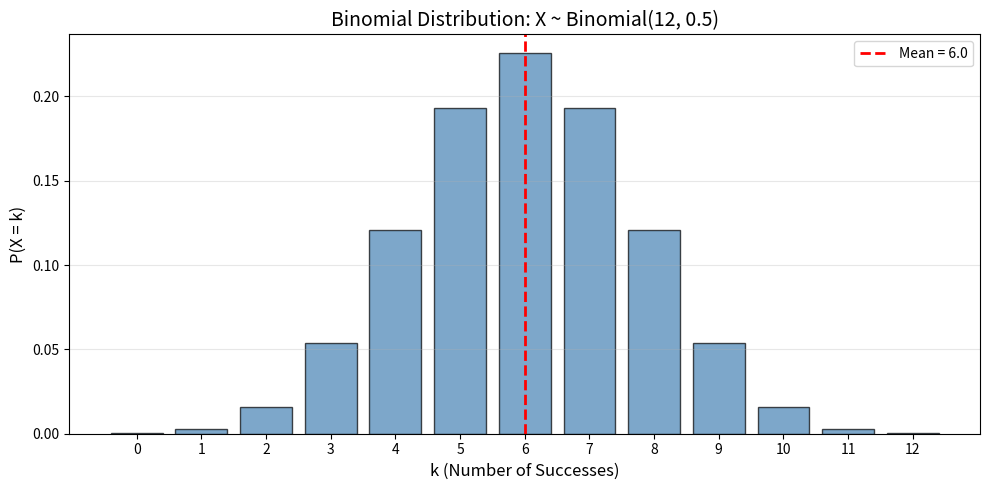
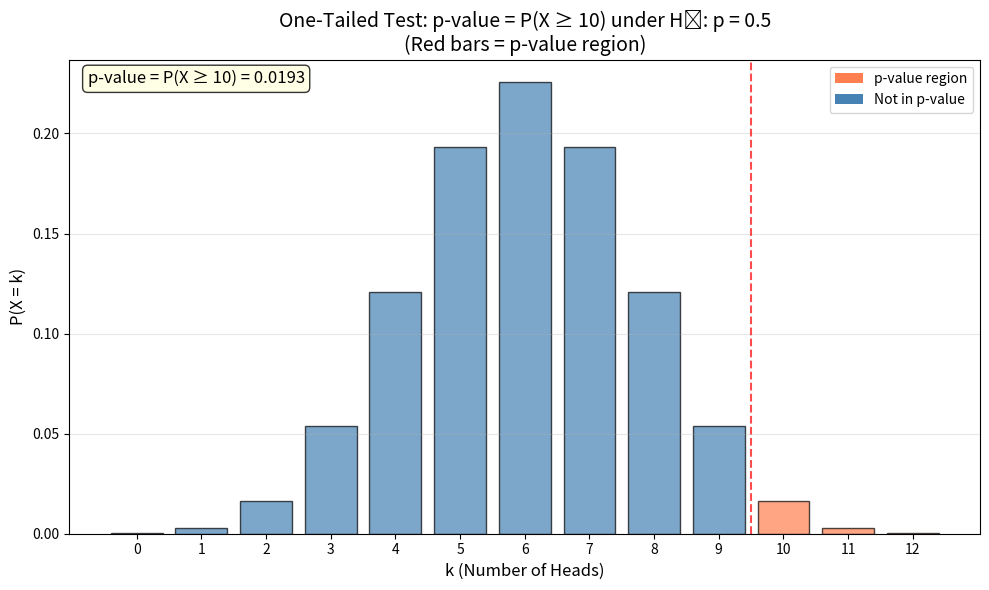
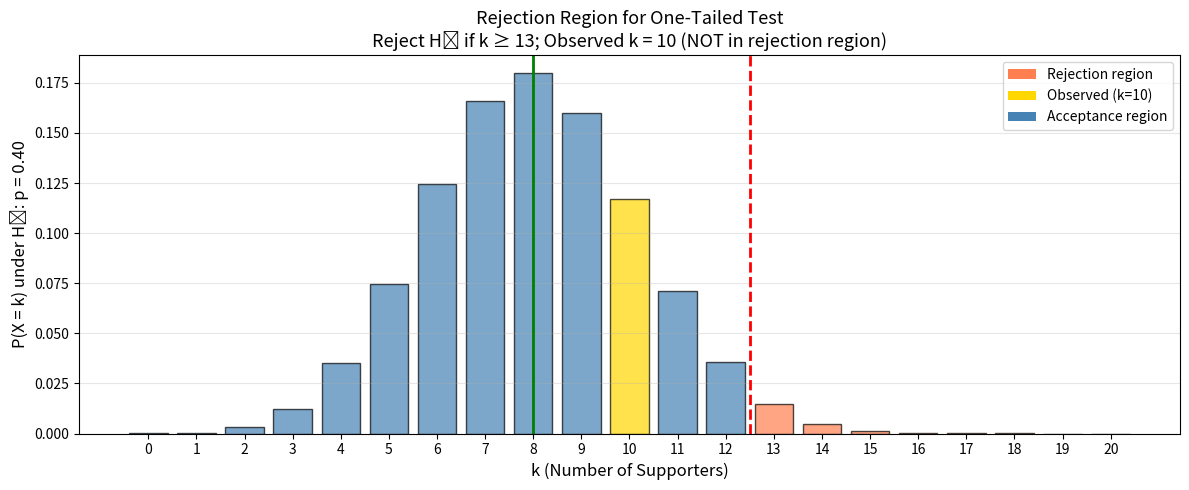
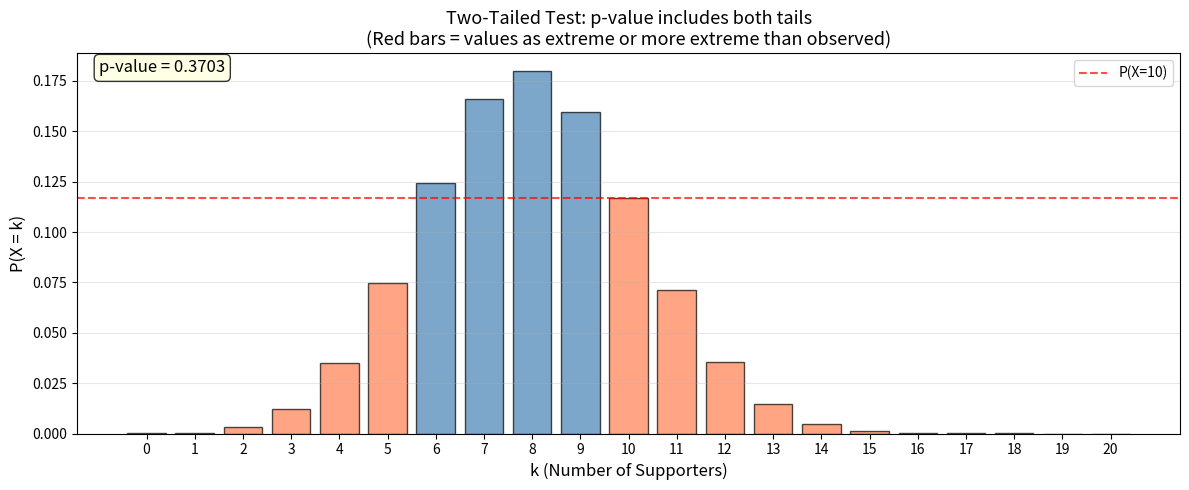
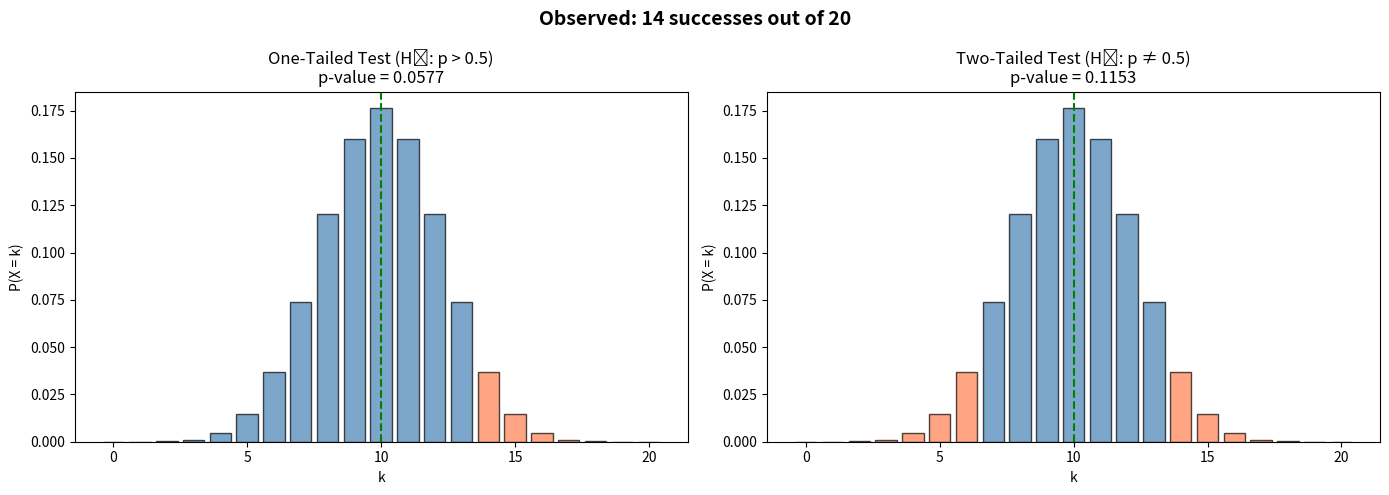
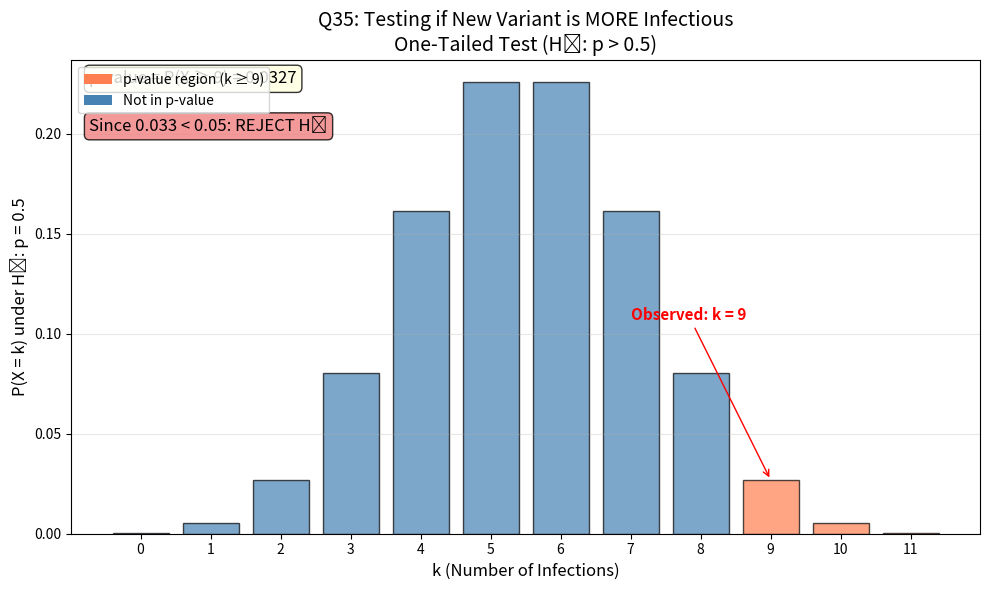

Reproduce these figures in Python, in order.
# === SETUP: Run this cell first ===
%matplotlib inline
import numpy as np
import matplotlib.pyplot as plt
import pandas as pd
from scipy.stats import binom, binomtest

# Display settings
pd.set_option('display.max_rows', None)
np.set_printoptions(precision=5)

print("✓ All packages loaded successfully!")
print("\nThis week: Hypothesis Testing — Making Decisions Under Uncertainty")

# Example: Expected Value Calculation (Q33 Style)
# Given probability distribution:
# X:    0    3    4    6
# P(X): 0.2  0.4  0.3  0.1

x_values = np.array([0, 3, 4, 6])
probabilities = np.array([0.2, 0.4, 0.3, 0.1])

# Verify probabilities sum to 1
print(f"Sum of probabilities: {probabilities.sum()} (should be 1.0)")

# Calculate E[X]
expected_value = np.sum(x_values * probabilities)

print(f"\nE[X] = {x_values[0]}×{probabilities[0]} + {x_values[1]}×{probabilities[1]} + {x_values[2]}×{probabilities[2]} + {x_values[3]}×{probabilities[3]}")
print(f"E[X] = {x_values[0]*probabilities[0]} + {x_values[1]*probabilities[1]} + {x_values[2]*probabilities[2]} + {x_values[3]*probabilities[3]}")
print(f"E[X] = {expected_value}")

# Binomial distribution example: 12 coin tosses
n = 12
p = 0.5

k_values = np.arange(0, n + 1)
probabilities = binom.pmf(k_values, n, p)

# Create a table
df = pd.DataFrame({
    'k (successes)': k_values,
    'P(X = k)': np.round(probabilities, 5)
})
print(f"Binomial Distribution: X ~ Binomial({n}, {p})")
print(df.to_string(index=False))

# Mean and Variance
print(f"\nE[X] = np = {n}×{p} = {n*p}")
print(f"Var(X) = np(1-p) = {n}×{p}×{1-p} = {n*p*(1-p)}")

# Visualize the binomial distribution
plt.figure(figsize=(10, 5))
plt.bar(k_values, probabilities, color='steelblue', edgecolor='black', alpha=0.7)
plt.axvline(x=n*p, color='red', linestyle='--', linewidth=2, label=f'Mean = {n*p}')
plt.xlabel('k (Number of Successes)', fontsize=12)
plt.ylabel('P(X = k)', fontsize=12)
plt.title(f'Binomial Distribution: X ~ Binomial({n}, {p})', fontsize=14)
plt.xticks(k_values)
plt.legend()
plt.grid(axis='y', alpha=0.3)
plt.tight_layout()
plt.show()

# Calculate p-value manually using binom.pmf
n = 12
p_null = 0.5  # Null hypothesis: fair coin
observed_k = 10

# Calculate all probabilities
k_values = np.arange(0, n + 1)
probabilities = binom.pmf(k_values, n, p_null)

# Create table
df = pd.DataFrame({'k': k_values, 'P(X=k)': np.round(probabilities, 5)})
print("Binomial probabilities under H₀: p = 0.5")
print(df.to_string(index=False))

# p-value for ONE-TAILED test (upper): P(X >= 10)
p_value_upper = sum(probabilities[k_values >= observed_k])
print(f"\nP(X ≥ {observed_k}) = {p_value_upper:.5f}")

# For TWO-TAILED test, include equally extreme values from BOTH tails
# If 10 heads is extreme (deviation of 4 from mean of 6), 
# then 2 heads is equally extreme (also deviation of 4)

p_value_lower = sum(probabilities[k_values <= 2])  # P(X <= 2)
p_value_two_tailed = p_value_upper + p_value_lower

print(f"One-tailed (upper): P(X ≥ {observed_k}) = {p_value_upper:.5f}")
print(f"One-tailed (lower): P(X ≤ 2) = {p_value_lower:.5f}")
print(f"Two-tailed: {p_value_upper:.5f} + {p_value_lower:.5f} = {p_value_two_tailed:.5f}")

# Using binomtest
n = 12
observed_k = 10
p_null = 0.5

print("Using scipy.stats.binomtest()")
print("="*50)

# One-tailed test (upper): Is coin biased toward heads?
result_greater = binomtest(k=observed_k, n=n, p=p_null, alternative='greater')
print(f"\nOne-tailed test (Hₐ: p > 0.5):")
print(f"  p-value = {result_greater.pvalue:.5f}")

# Two-tailed test: Is coin biased (either direction)?
result_two_sided = binomtest(k=observed_k, n=n, p=p_null, alternative='two-sided')
print(f"\nTwo-tailed test (Hₐ: p ≠ 0.5):")
print(f"  p-value = {result_two_sided.pvalue:.5f}")

# Decision
alpha = 0.05
print(f"\nDecision at α = {alpha}:")
print(f"  One-tailed: {'REJECT H₀' if result_greater.pvalue < alpha else 'Fail to reject H₀'}")
print(f"  Two-tailed: {'REJECT H₀' if result_two_sided.pvalue < alpha else 'Fail to reject H₀'}")

# Visualize p-value for one-tailed test (upper)
n = 12
p_null = 0.5
observed_k = 10

k_values = np.arange(0, n + 1)
probabilities = binom.pmf(k_values, n, p_null)

# Color bars: red for p-value region (k >= observed)
colors = ['coral' if k >= observed_k else 'steelblue' for k in k_values]

plt.figure(figsize=(10, 6))
plt.bar(k_values, probabilities, color=colors, edgecolor='black', alpha=0.7)

# Add annotations
p_value = sum(probabilities[k_values >= observed_k])
plt.axvline(x=observed_k - 0.5, color='red', linestyle='--', alpha=0.7)

plt.text(0.02, 0.95, f'p-value = P(X ≥ {observed_k}) = {p_value:.4f}',
         transform=plt.gca().transAxes, fontsize=12,
         bbox=dict(boxstyle='round', facecolor='lightyellow', alpha=0.8))

plt.xlabel('k (Number of Heads)', fontsize=12)
plt.ylabel('P(X = k)', fontsize=12)
plt.title('One-Tailed Test: p-value = P(X ≥ 10) under H₀: p = 0.5\n(Red bars = p-value region)', fontsize=14)
plt.xticks(k_values)
plt.grid(axis='y', alpha=0.3)

# Legend
from matplotlib.patches import Patch
legend_elements = [Patch(facecolor='coral', label='p-value region'),
                   Patch(facecolor='steelblue', label='Not in p-value')]
plt.legend(handles=legend_elements, loc='upper right')

plt.tight_layout()
plt.show()

# One-tailed test: Has support INCREASED from 40%?
print("="*60)
print("ONE-TAILED TEST: Has party support INCREASED from 40%?")
print("="*60)

n = 20
observed_k = 10
p_null = 0.40

print(f"\nData: {observed_k} supporters out of {n} surveyed")
print(f"Sample proportion: p̂ = {observed_k}/{n} = {observed_k/n}")

# Step 1: Hypotheses
print(f"\n--- Step 1: Hypotheses ---")
print(f"H₀: p ≤ 0.40 (support has NOT increased)")
print(f"Hₐ: p > 0.40 (support HAS increased)")

# Step 2: Test statistic
print(f"\n--- Step 2: Test Statistic ---")
p_hat = observed_k / n
print(f"p̂ = {observed_k}/{n} = {p_hat}")

# Step 3: p-value
print(f"\n--- Step 3: Calculate p-value ---")
result = binomtest(k=observed_k, n=n, p=p_null, alternative='greater')
print(f"p-value = P(X ≥ {observed_k} | p = 0.40) = {result.pvalue:.5f}")

# Step 4: Decision
print(f"\n--- Step 4: Decision (α = 0.05) ---")
if result.pvalue < 0.05:
    print(f"Since {result.pvalue:.4f} < 0.05, REJECT H₀")
    print("Conclusion: Evidence supports that support has increased.")
else:
    print(f"Since {result.pvalue:.4f} ≥ 0.05, FAIL TO REJECT H₀")
    print("Conclusion: Insufficient evidence that support has increased.")

# Find the critical value (rejection region boundary)
n = 20
p_null = 0.40
alpha = 0.05

print(f"Finding Critical Value for One-Tailed Test (Upper)")
print(f"H₀: p ≤ {p_null} vs Hₐ: p > {p_null}")
print(f"n = {n}, α = {alpha}")
print("="*50)

print("\n  k    P(X ≥ k)    Reject H₀?")
print("-"*35)

critical_value = None
for k in range(8, 16):  # Check relevant range
    result = binomtest(k=k, n=n, p=p_null, alternative='greater')
    reject = "YES" if result.pvalue < alpha else "NO"
    marker = " ← Critical value" if result.pvalue < alpha and critical_value is None else ""
    if result.pvalue < alpha and critical_value is None:
        critical_value = k
    print(f"  {k}    {result.pvalue:.5f}     {reject}{marker}")

print(f"\nCritical value: k* = {critical_value}")
print(f"Rule: Reject H₀ if observed successes ≥ {critical_value}")
print(f"      (equivalently, if p̂ ≥ {critical_value/n})")

# Visualize rejection region
n = 20
p_null = 0.40
observed_k = 10
critical_k = 13

k_values = np.arange(0, n + 1)
probabilities = binom.pmf(k_values, n, p_null)

# Color: red for rejection region, highlight observed
colors = []
for k in k_values:
    if k >= critical_k:
        colors.append('coral')  # Rejection region
    elif k == observed_k:
        colors.append('gold')  # Observed value
    else:
        colors.append('steelblue')

plt.figure(figsize=(12, 5))
plt.bar(k_values, probabilities, color=colors, edgecolor='black', alpha=0.7)
plt.axvline(x=critical_k - 0.5, color='red', linestyle='--', linewidth=2, label=f'Critical value k* = {critical_k}')
plt.axvline(x=n*p_null, color='green', linestyle='-', linewidth=2, label=f'Expected = {n*p_null}')

plt.xlabel('k (Number of Supporters)', fontsize=12)
plt.ylabel('P(X = k) under H₀: p = 0.40', fontsize=12)
plt.title(f'Rejection Region for One-Tailed Test\nReject H₀ if k ≥ {critical_k}; Observed k = {observed_k} (NOT in rejection region)', fontsize=13)
plt.legend()
plt.xticks(k_values)
plt.grid(axis='y', alpha=0.3)

# Legend for colors
from matplotlib.patches import Patch
legend_elements = [Patch(facecolor='coral', label='Rejection region'),
                   Patch(facecolor='gold', label=f'Observed (k={observed_k})'),
                   Patch(facecolor='steelblue', label='Acceptance region')]
plt.legend(handles=legend_elements, loc='upper right')

plt.tight_layout()
plt.show()

# Two-tailed test: Has support CHANGED from 40%?
print("="*60)
print("TWO-TAILED TEST: Has party support CHANGED from 40%?")
print("="*60)

n = 20
observed_k = 10
p_null = 0.40

# Hypotheses
print(f"\nH₀: p = 0.40 (support is unchanged)")
print(f"Hₐ: p ≠ 0.40 (support has changed)")

# p-value
result = binomtest(k=observed_k, n=n, p=p_null, alternative='two-sided')
print(f"\np-value = {result.pvalue:.5f}")

# Decision
if result.pvalue < 0.05:
    print(f"Since {result.pvalue:.4f} < 0.05, REJECT H₀")
else:
    print(f"Since {result.pvalue:.4f} ≥ 0.05, FAIL TO REJECT H₀")
    print("Conclusion: Insufficient evidence that support has changed.")

# Visualize two-tailed test
n = 20
p_null = 0.40
observed_k = 10

k_values = np.arange(0, n + 1)
probabilities = binom.pmf(k_values, n, p_null)
prob_observed = binom.pmf(observed_k, n, p_null)

# For two-tailed: color bars with P(X=k) <= P(X=observed) as extreme
eps = 1e-10
colors = ['coral' if prob <= prob_observed + eps else 'steelblue' for prob in probabilities]

plt.figure(figsize=(12, 5))
plt.bar(k_values, probabilities, color=colors, edgecolor='black', alpha=0.7)
plt.axhline(y=prob_observed, color='red', linestyle='--', alpha=0.7, label=f'P(X={observed_k})')

# p-value
p_value = sum(p for p in probabilities if p <= prob_observed + eps)
plt.text(0.02, 0.95, f'p-value = {p_value:.4f}',
         transform=plt.gca().transAxes, fontsize=12,
         bbox=dict(boxstyle='round', facecolor='lightyellow', alpha=0.8))

plt.xlabel('k (Number of Supporters)', fontsize=12)
plt.ylabel('P(X = k)', fontsize=12)
plt.title('Two-Tailed Test: p-value includes both tails\n(Red bars = values as extreme or more extreme than observed)', fontsize=13)
plt.xticks(k_values)
plt.legend()
plt.grid(axis='y', alpha=0.3)
plt.tight_layout()
plt.show()

# Side-by-side comparison
n = 20
p_null = 0.5
observed = 14

k_values = np.arange(0, n + 1)
probabilities = binom.pmf(k_values, n, p_null)

fig, axes = plt.subplots(1, 2, figsize=(14, 5))

# One-tailed test (upper)
colors_one = ['coral' if k >= observed else 'steelblue' for k in k_values]
axes[0].bar(k_values, probabilities, color=colors_one, edgecolor='black', alpha=0.7)
p_value_one = binomtest(k=observed, n=n, p=p_null, alternative='greater').pvalue
axes[0].set_title(f'One-Tailed Test (Hₐ: p > 0.5)\np-value = {p_value_one:.4f}', fontsize=12)
axes[0].set_xlabel('k')
axes[0].set_ylabel('P(X = k)')
axes[0].axvline(x=n*p_null, color='green', linestyle='--', label=f'Mean = {n*p_null}')

# Two-tailed test
deviation = abs(observed - n*p_null)
lower_extreme = int(n*p_null - deviation)
colors_two = ['coral' if (k >= observed or k <= lower_extreme) else 'steelblue' for k in k_values]
axes[1].bar(k_values, probabilities, color=colors_two, edgecolor='black', alpha=0.7)
p_value_two = binomtest(k=observed, n=n, p=p_null, alternative='two-sided').pvalue
axes[1].set_title(f'Two-Tailed Test (Hₐ: p ≠ 0.5)\np-value = {p_value_two:.4f}', fontsize=12)
axes[1].set_xlabel('k')
axes[1].set_ylabel('P(X = k)')
axes[1].axvline(x=n*p_null, color='green', linestyle='--', label=f'Mean = {n*p_null}')

fig.suptitle(f'Observed: {observed} successes out of {n}', fontsize=14, fontweight='bold')
plt.tight_layout()
plt.show()

print(f"Summary for observed = {observed}, n = {n}, p₀ = {p_null}:")
print(f"  One-tailed p-value: {p_value_one:.4f} → {'REJECT' if p_value_one < 0.05 else 'Fail to reject'} at α = 0.05")
print(f"  Two-tailed p-value: {p_value_two:.4f} → {'REJECT' if p_value_two < 0.05 else 'Fail to reject'} at α = 0.05")

# Q35: Is the new variant MORE infectious?
print("="*70)
print("Q35 EXAM QUESTION: Is the new variant MORE infectious?")
print("="*70)

# Given data
n = 11
observed_infections = 9
p_old = 0.50

print(f"\nData: {observed_infections} infections out of {n} contacts")
print(f"Old variant rate: p = {p_old}")
print(f"Question: Is the new variant MORE infectious?")

# The CORRECT approach: One-tailed test
print("\n" + "-"*70)
print("✓ CORRECT APPROACH: One-tailed test (because we ask 'MORE infectious')")
print("-"*70)
print("H₀: p ≤ 0.50 (new variant is NOT more infectious)")
print("Hₐ: p > 0.50 (new variant IS more infectious)")

result_one_tailed = binomtest(k=observed_infections, n=n, p=p_old, alternative='greater')
print(f"\np-value = P(X ≥ {observed_infections} | p = 0.5) = {result_one_tailed.pvalue:.5f}")
print(f"         = 67/2048 ≈ 0.033")

print(f"\nSince {result_one_tailed.pvalue:.3f} < 0.05, REJECT H₀")
print("→ Conclusion: Evidence supports that new variant IS more infectious")

# The WRONG approach: Two-tailed test
print("\n" + "-"*70)
print("✗ INCORRECT APPROACH: Two-tailed test")
print("-"*70)
print("H₀: p = 0.50")
print("Hₐ: p ≠ 0.50")

result_two_tailed = binomtest(k=observed_infections, n=n, p=p_old, alternative='two-sided')
print(f"\np-value = {result_two_tailed.pvalue:.5f}")

print(f"\nSince {result_two_tailed.pvalue:.3f} > 0.05, would FAIL TO REJECT H₀")
print("→ This leads to the WRONG conclusion for this question!")

print("\n" + "="*70)
print("KEY INSIGHT: Match the test type to the research question!")
print("  'More infectious' → One-tailed (upper) test")
print("  'Different' → Two-tailed test")
print("="*70)

# Visualize Q35
n = 11
p_null = 0.5
observed_k = 9

k_values = np.arange(0, n + 1)
probabilities = binom.pmf(k_values, n, p_null)

colors = ['coral' if k >= observed_k else 'steelblue' for k in k_values]

plt.figure(figsize=(10, 6))
plt.bar(k_values, probabilities, color=colors, edgecolor='black', alpha=0.7)

# Annotations
p_value = sum(probabilities[k_values >= observed_k])
plt.annotate(f'Observed: k = {observed_k}', xy=(observed_k, probabilities[observed_k]),
            xytext=(observed_k - 2, probabilities[observed_k] + 0.08),
            arrowprops=dict(arrowstyle='->', color='red'),
            fontsize=11, color='red', fontweight='bold')

plt.text(0.02, 0.95, f'p-value = P(X ≥ {observed_k}) = {p_value:.4f}',
         transform=plt.gca().transAxes, fontsize=12,
         bbox=dict(boxstyle='round', facecolor='lightyellow', alpha=0.8))

plt.text(0.02, 0.85, 'Since 0.033 < 0.05: REJECT H₀',
         transform=plt.gca().transAxes, fontsize=12,
         bbox=dict(boxstyle='round', facecolor='lightcoral', alpha=0.8))

plt.xlabel('k (Number of Infections)', fontsize=12)
plt.ylabel('P(X = k) under H₀: p = 0.5', fontsize=12)
plt.title('Q35: Testing if New Variant is MORE Infectious\nOne-Tailed Test (Hₐ: p > 0.5)', fontsize=14)
plt.xticks(k_values)
plt.grid(axis='y', alpha=0.3)

from matplotlib.patches import Patch
legend_elements = [Patch(facecolor='coral', label='p-value region (k ≥ 9)'),
                   Patch(facecolor='steelblue', label='Not in p-value')]
plt.legend(handles=legend_elements, loc='upper left')

plt.tight_layout()
plt.show()

# EXERCISE A: Two-tailed test with larger sample
n = 200
observed_k = 100
p_null = 0.40

# YOUR CODE HERE
# 1. State hypotheses (write in comments or print statements)
# print("H₀: ...")
# print("Hₐ: ...")

# 2. Calculate p-value
# result = binomtest(k=..., n=..., p=..., alternative='two-sided')
# print(f"p-value = {result.pvalue}")

# 3. Make decision
# if result.pvalue < 0.05:
#     print("REJECT H₀")
# else:
#     print("Fail to reject H₀")

# EXERCISE A: Visualization
# Create a bar plot showing the p-value region

# YOUR CODE HERE
# Hint: Use k_values from around 60 to 120 for better visualization
# k_values = np.arange(60, 121)
# probabilities = binom.pmf(k_values, n, p_null)
# ...

# EXERCISE B: Calculate p-value
n = 300
observed_k = 190
p_null = 0.60

# YOUR CODE HERE
# result = binomtest(k=..., n=..., p=..., alternative='...')
# print(f"p-value = {result.pvalue}")

# EXERCISE B: Visualization
# Create a plot showing the distribution and p-value region

# YOUR CODE HERE